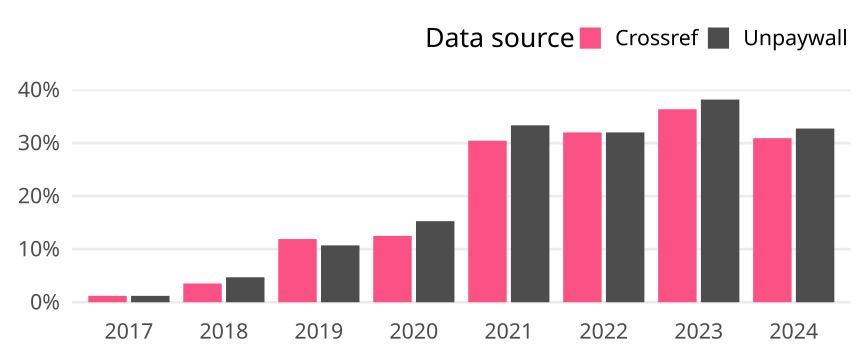

The data file committed next to this chart (first rows):
cr_year, cat, article_total, name, oa_articles, oa_share
2017, Germany, 83, Crossref, 1, 0.01205
2017, Germany, 83, Unpaywall, 1, 0.01205
2018, Germany, 85, Crossref, 3, 0.03529
2018, Germany, 85, Unpaywall, 4, 0.04706
2019, Germany, 84, Crossref, 10, 0.119
2019, Germany, 84, Unpaywall, 9, 0.1071
2020, Germany, 72, Crossref, 9, 0.125
2020, Germany, 72, Unpaywall, 11, 0.1528
2021, Germany, 69, Crossref, 21, 0.3043
2021, Germany, 69, Unpaywall, 23, 0.3333
2022, Germany, 50, Crossref, 16, 0.32
2022, Germany, 50, Unpaywall, 16, 0.32
2023, Germany, 55, Crossref, 20, 0.3636
2023, Germany, 55, Unpaywall, 21, 0.3818
2024, Germany, 55, Crossref, 17, 0.3091
2024, Germany, 55, Unpaywall, 18, 0.3273
